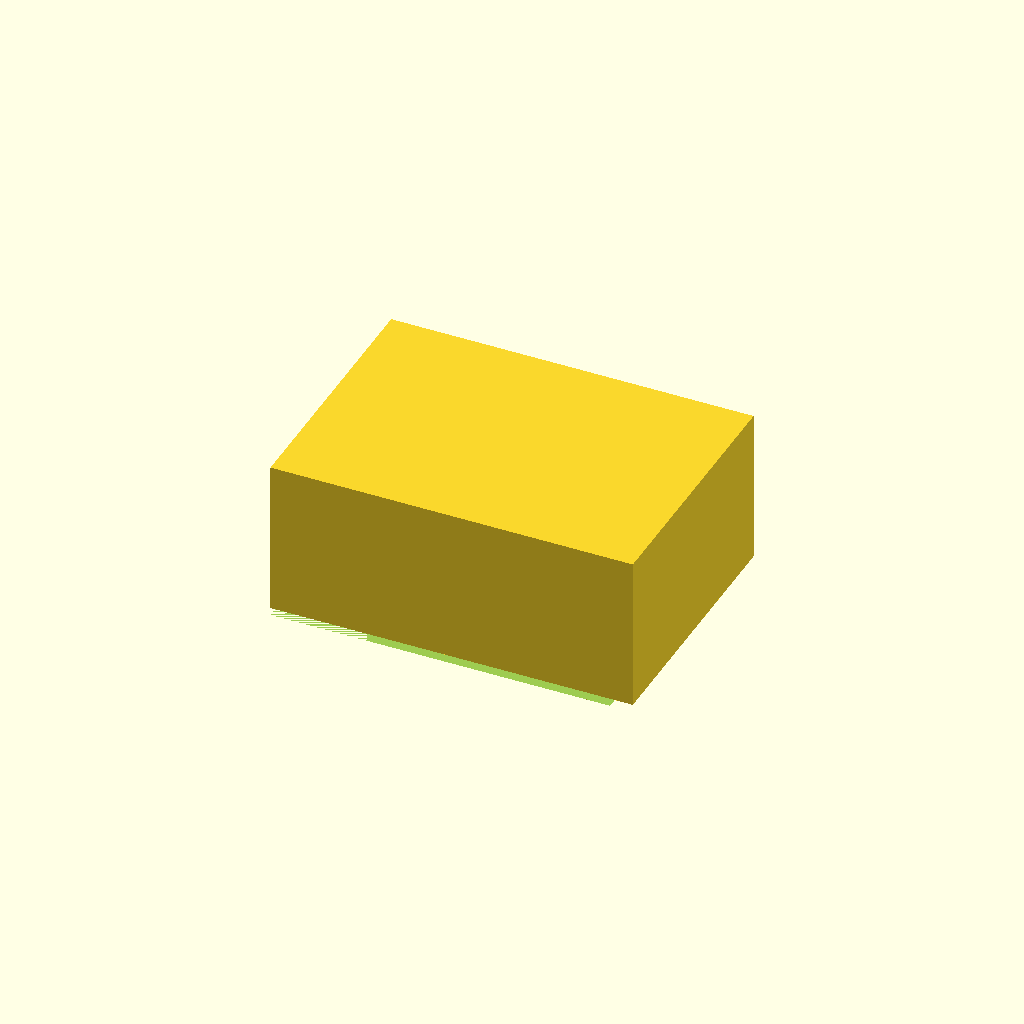
Cell 1: the model at its default parameters.
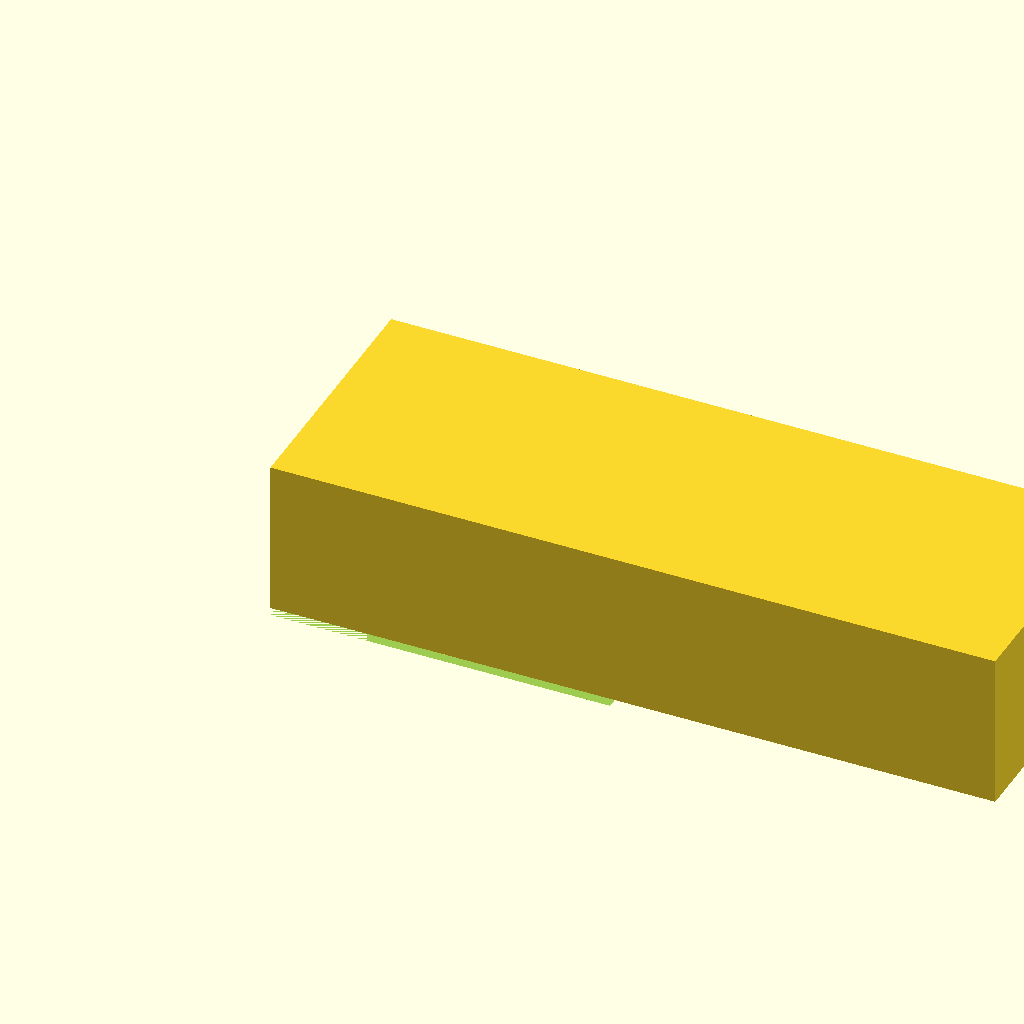
Cell 2 — box_width set to 140, the other parameters unchanged.
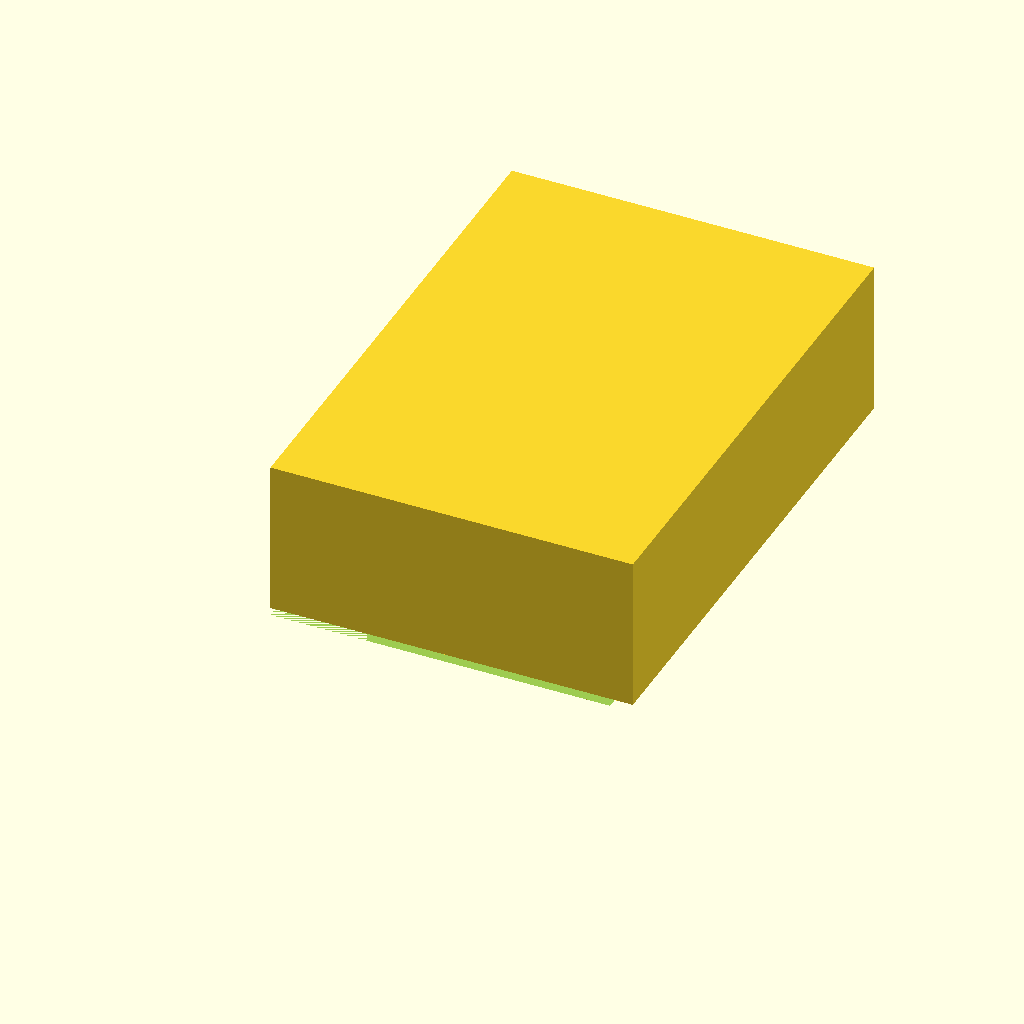
Cell 3: box_height = 100 (everything else at default).
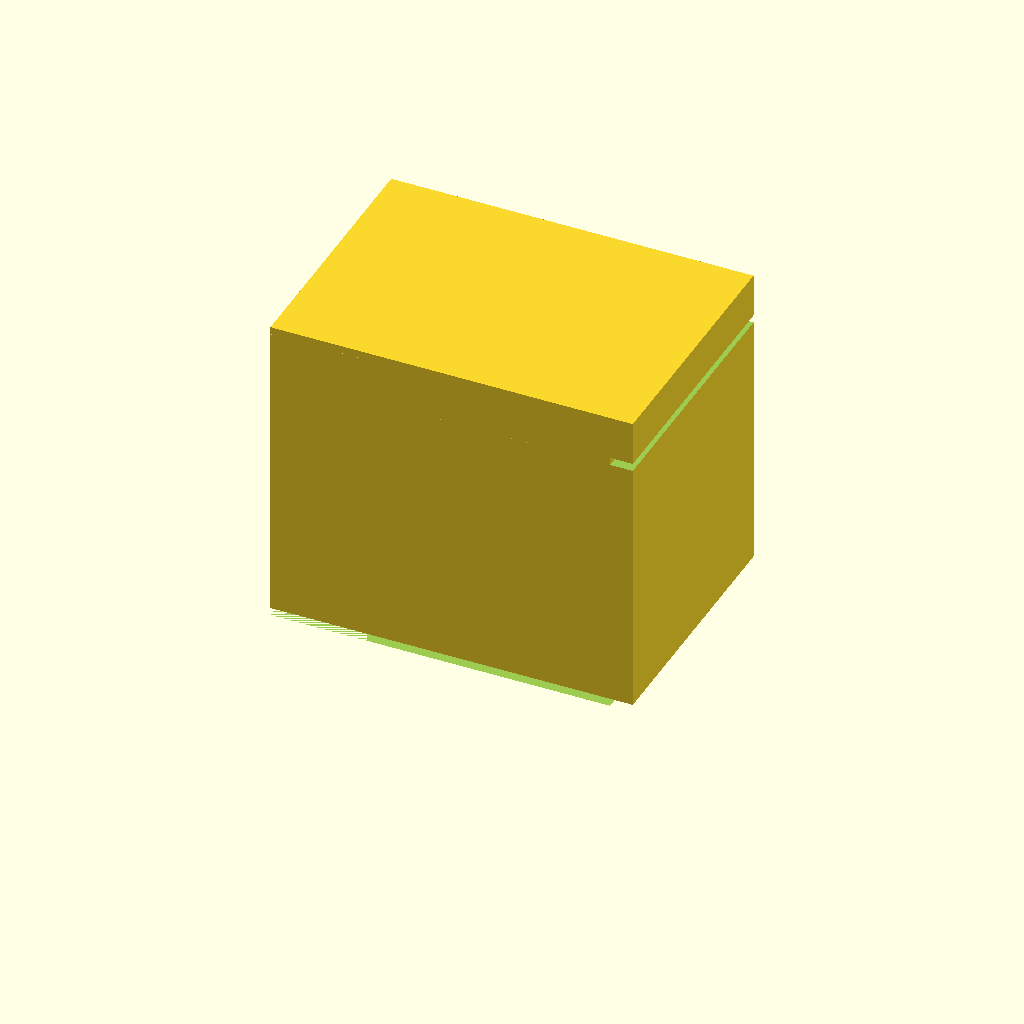
Cell 4: the same model with box_depth = 60.
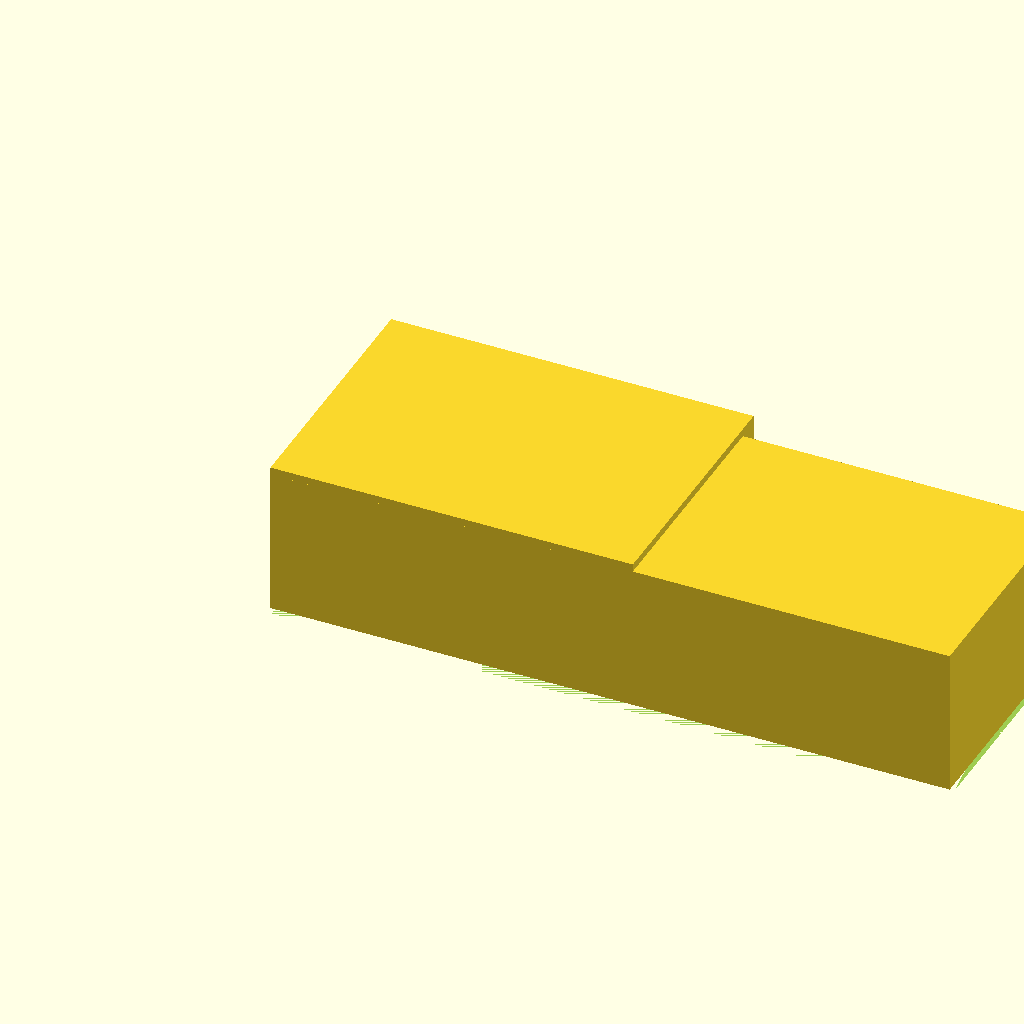
Cell 5 — lip_outer_size_x set to 131.2, the other parameters unchanged.
One fixed orthographic camera (rotation 55°, 0°, 25°; colour scheme Cornfield) for every cell.
Source of the model, bench/results/main/code/llama3.2_3b/enclosure_box_and_lid_s0_a1.scad:
// Dimensions in mm
box_width = 70;
box_height = 50;
box_depth = 30;
lid_wall_thickness = 1.5;
lip_outer_size_x = 65.6;
lip_outer_size_y = 45.6;
lip_clearance = 0.2;

// Box
difference() {
    cube([box_width, box_height, box_depth]);
    
    translate([-1, -1, box_height])
        cube([box_width + 2, box_height + 2, lid_wall_thickness]);
}

// Lid
translate([0, 0, -lid_wall_thickness])
    difference() {
        cube([lip_outer_size_x, lip_outer_size_y, box_depth]);
        
        translate([-lip_clearance/2, -lip_clearance/2, 0])
            cube([lip_outer_size_x + lip_clearance*2, lip_outer_size_y + lip_clearance*2, lid_wall_thickness]);
    }
    
// Gap between parts
translate([box_width/2 - lid_wall_thickness/2, 0, box_depth])
    linear_extrude(box_depth)
        cube([10, box_height, box_depth], center=true);
Customizer parameters (derived from the source; name, type, default, range or options):
box_width: number, default 70
box_height: number, default 50
box_depth: number, default 30
lid_wall_thickness: number, default 1.5
lip_outer_size_x: number, default 65.6
lip_outer_size_y: number, default 45.6
lip_clearance: number, default 0.2
